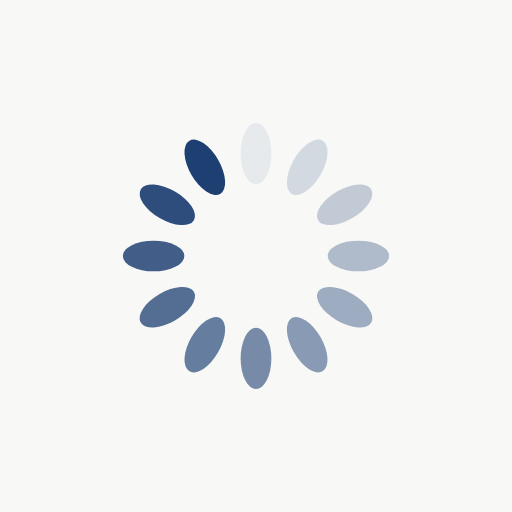
t = 0.00 s
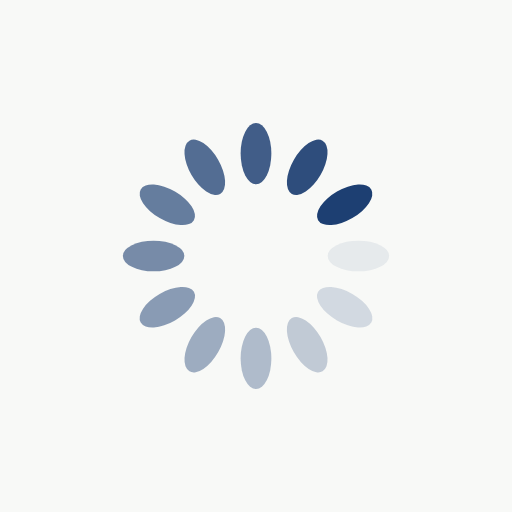
t = 0.25 s
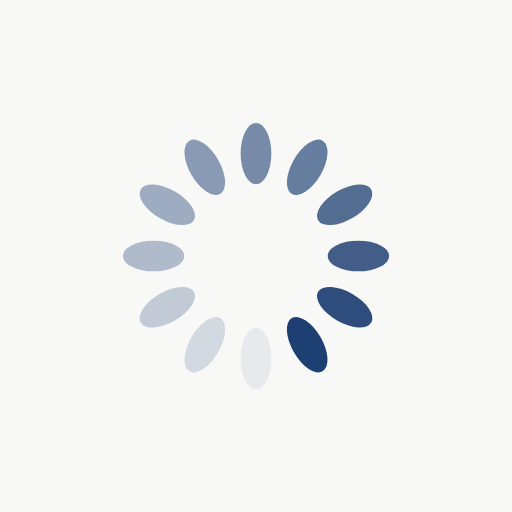
t = 0.50 s
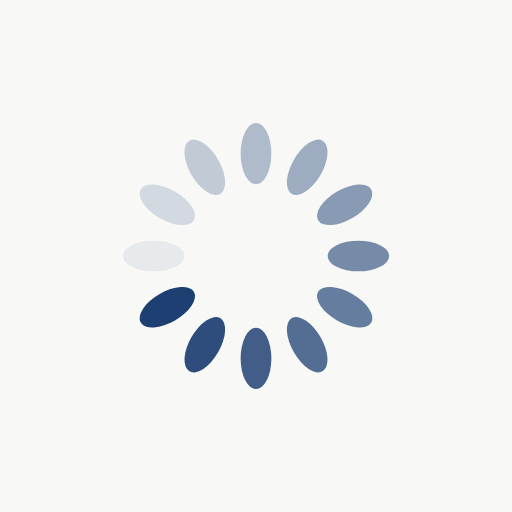
t = 0.75 s

The animated SVG that drew these frames (rendered in a browser with its animation timeline set to each time). Animation: 12 SMIL elements (animate=12); one cycle of 1.00 s, repeats indefinitely.

<?xml version="1.0" encoding="utf-8"?>
<svg xmlns="http://www.w3.org/2000/svg" xmlns:xlink="http://www.w3.org/1999/xlink" style="margin: auto; background: rgb(248, 249, 247, 100); display: block; shape-rendering: auto;" width="200px" height="200px" viewBox="0 0 100 100" preserveAspectRatio="xMidYMid">
<g transform="rotate(0 50 50)">
  <rect x="47" y="24" rx="3" ry="6" width="6" height="12" fill="#1d3f72">
    <animate attributeName="opacity" values="1;0" keyTimes="0;1" dur="1s" begin="-0.9166666666666666s" repeatCount="indefinite"></animate>
  </rect>
</g><g transform="rotate(30 50 50)">
  <rect x="47" y="24" rx="3" ry="6" width="6" height="12" fill="#1d3f72">
    <animate attributeName="opacity" values="1;0" keyTimes="0;1" dur="1s" begin="-0.8333333333333334s" repeatCount="indefinite"></animate>
  </rect>
</g><g transform="rotate(60 50 50)">
  <rect x="47" y="24" rx="3" ry="6" width="6" height="12" fill="#1d3f72">
    <animate attributeName="opacity" values="1;0" keyTimes="0;1" dur="1s" begin="-0.75s" repeatCount="indefinite"></animate>
  </rect>
</g><g transform="rotate(90 50 50)">
  <rect x="47" y="24" rx="3" ry="6" width="6" height="12" fill="#1d3f72">
    <animate attributeName="opacity" values="1;0" keyTimes="0;1" dur="1s" begin="-0.6666666666666666s" repeatCount="indefinite"></animate>
  </rect>
</g><g transform="rotate(120 50 50)">
  <rect x="47" y="24" rx="3" ry="6" width="6" height="12" fill="#1d3f72">
    <animate attributeName="opacity" values="1;0" keyTimes="0;1" dur="1s" begin="-0.5833333333333334s" repeatCount="indefinite"></animate>
  </rect>
</g><g transform="rotate(150 50 50)">
  <rect x="47" y="24" rx="3" ry="6" width="6" height="12" fill="#1d3f72">
    <animate attributeName="opacity" values="1;0" keyTimes="0;1" dur="1s" begin="-0.5s" repeatCount="indefinite"></animate>
  </rect>
</g><g transform="rotate(180 50 50)">
  <rect x="47" y="24" rx="3" ry="6" width="6" height="12" fill="#1d3f72">
    <animate attributeName="opacity" values="1;0" keyTimes="0;1" dur="1s" begin="-0.4166666666666667s" repeatCount="indefinite"></animate>
  </rect>
</g><g transform="rotate(210 50 50)">
  <rect x="47" y="24" rx="3" ry="6" width="6" height="12" fill="#1d3f72">
    <animate attributeName="opacity" values="1;0" keyTimes="0;1" dur="1s" begin="-0.3333333333333333s" repeatCount="indefinite"></animate>
  </rect>
</g><g transform="rotate(240 50 50)">
  <rect x="47" y="24" rx="3" ry="6" width="6" height="12" fill="#1d3f72">
    <animate attributeName="opacity" values="1;0" keyTimes="0;1" dur="1s" begin="-0.25s" repeatCount="indefinite"></animate>
  </rect>
</g><g transform="rotate(270 50 50)">
  <rect x="47" y="24" rx="3" ry="6" width="6" height="12" fill="#1d3f72">
    <animate attributeName="opacity" values="1;0" keyTimes="0;1" dur="1s" begin="-0.16666666666666666s" repeatCount="indefinite"></animate>
  </rect>
</g><g transform="rotate(300 50 50)">
  <rect x="47" y="24" rx="3" ry="6" width="6" height="12" fill="#1d3f72">
    <animate attributeName="opacity" values="1;0" keyTimes="0;1" dur="1s" begin="-0.08333333333333333s" repeatCount="indefinite"></animate>
  </rect>
</g><g transform="rotate(330 50 50)">
  <rect x="47" y="24" rx="3" ry="6" width="6" height="12" fill="#1d3f72">
    <animate attributeName="opacity" values="1;0" keyTimes="0;1" dur="1s" begin="0s" repeatCount="indefinite"></animate>
  </rect>
</g>
<!-- [ldio] generated by https://loading.io/ --></svg>
